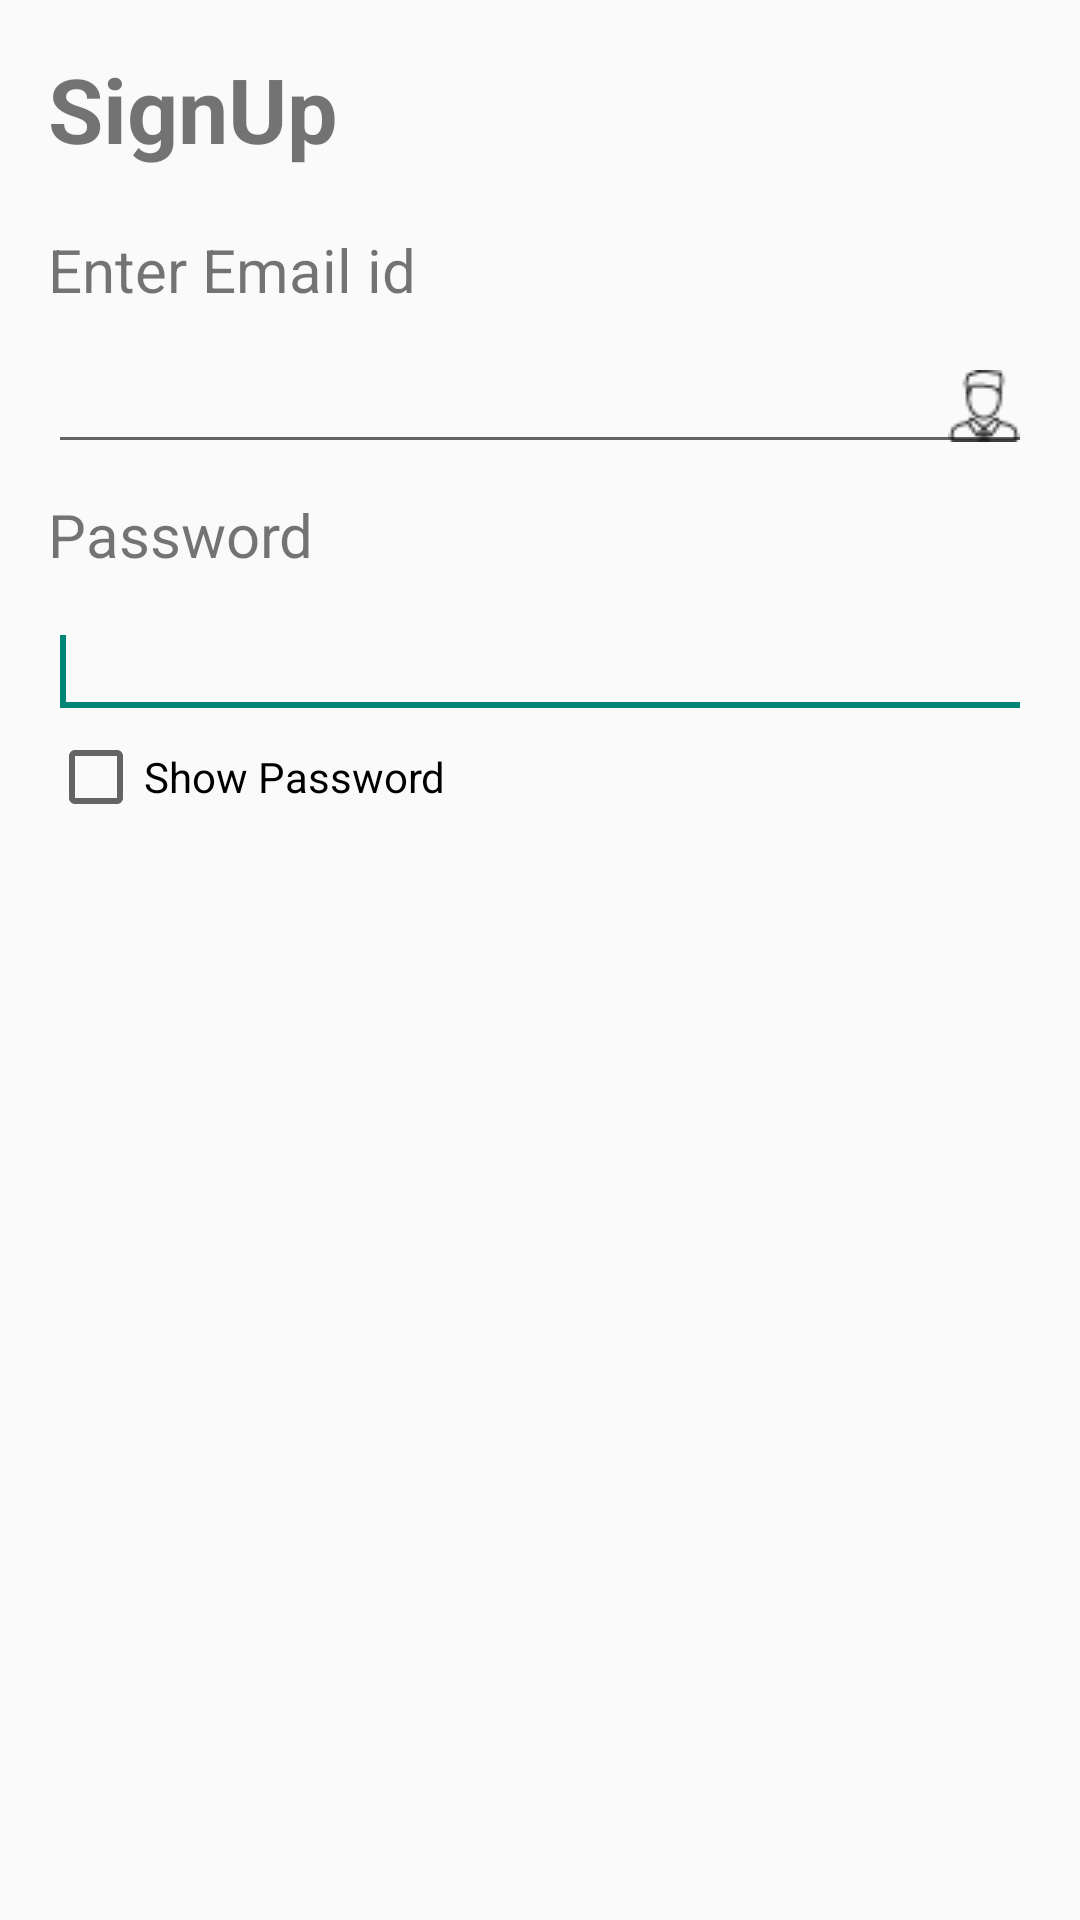

Produce the Android XML layout that renders to this screen, including the resource entries it uses.
<!-- AndroidManifest.xml: application theme AppTheme -->
<!-- res/layout/activity_admin_sign_up.xml -->
<?xml version="1.0" encoding="utf-8"?>
<LinearLayout xmlns:android="http://schemas.android.com/apk/res/android"
    xmlns:app="http://schemas.android.com/apk/res-auto"
    xmlns:tools="http://schemas.android.com/tools"
    android:layout_width="match_parent"
    android:layout_height="match_parent"
    android:padding="16dp"
    android:layout_marginTop="20dp"
    android:layout_marginLeft="30dp"
    android:layout_marginRight="30dp"
    android:orientation="vertical"
    tools:context="kawal.com.cbm.AdminSignUp">
<LinearLayout
    android:layout_width="match_parent"
    android:layout_height="wrap_content">

    <TextView
        android:id="@+id/textSignUp"
        android:layout_width="match_parent"
        android:layout_height="wrap_content"
        android:layout_gravity="center"
        android:textSize="30dp"
        android:textStyle="bold"
        android:text="SignUp" />
</LinearLayout>

    <TextView
        android:id="@+id/textEmail"
        android:layout_width="match_parent"
        android:layout_height="wrap_content"
        tools:mockup_opacity="100%"
        android:textSize="20dp"
        android:layout_marginTop="20dp"
        android:text="Enter Email id" />

    <EditText
        android:id="@+id/editEmail"
        android:layout_width="match_parent"
        android:layout_height="wrap_content"
        android:ems="10"
        android:drawableRight="@drawable/boss"
        android:layout_marginTop="10dp"
        android:inputType="textEmailAddress"/>

    <TextView
        android:id="@+id/textPassword"
        android:layout_width="match_parent"
        android:layout_height="wrap_content"
        android:text="Password"
        tools:mockup_opacity="100%"
        android:layout_marginTop="10dp"
        android:textSize="20dp"/>


    <EditText
        android:id="@+id/editPasssowrd"
        android:layout_width="match_parent"
        android:layout_height="wrap_content"
        android:ems="10"
        android:layout_marginTop="10dp"
        android:drawableRight="@drawable/key"
        android:inputType="textPassword" >
        <requestFocus/>
    </EditText>
    <CheckBox
        android:text="Show Password"
        android:id="@+id/cbShowPwd"
        android:layout_width="wrap_content"
        android:layout_height="wrap_content" />

    <Button
        android:id="@+id/btnLogin"
        android:layout_width="wrap_content"
        android:layout_height="wrap_content"
        android:layout_gravity="center"
        android:onClick="Login"
        android:background="@drawable/login2"
        android:layout_marginTop="10dp"
        />


</LinearLayout>
<!-- resources referenced by this layout -->
<resources>
  <!-- drawable boss: png bitmap (drawable-v21, 719 bytes) -->
  <style name="AppTheme" parent="Theme.AppCompat.Light.DarkActionBar">
          
          <item name="colorPrimary">@color/teal2</item>
          <item name="colorPrimaryDark">@color/teal</item>
          
      </style>
  <color name="teal2">#00BFA5</color>
  <color name="teal">#009688</color>
</resources>
